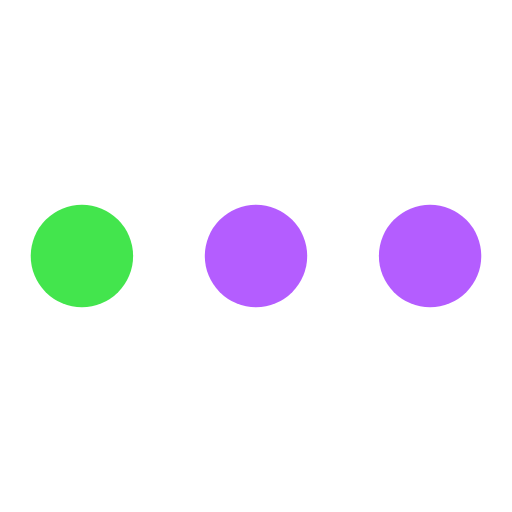
t = 0.00 s
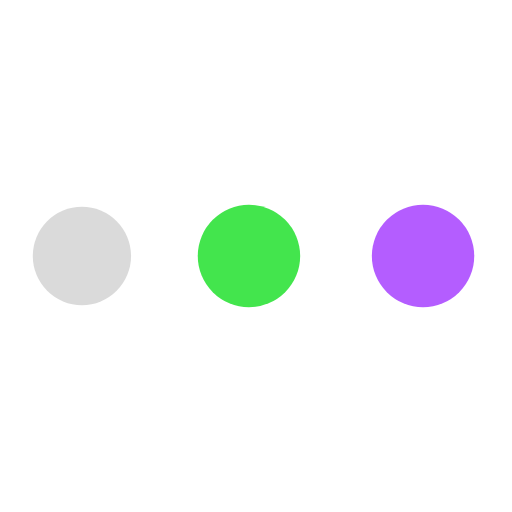
t = 0.30 s
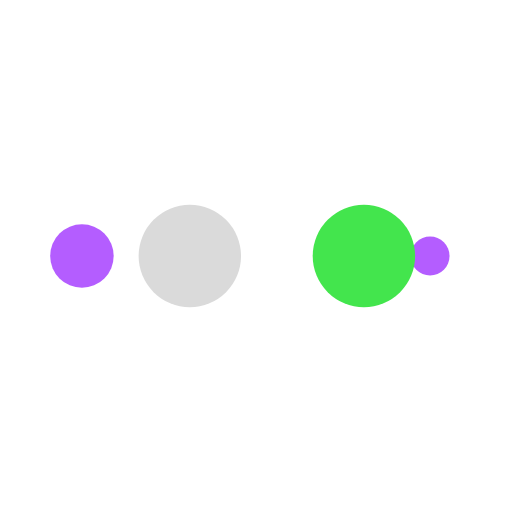
t = 0.50 s
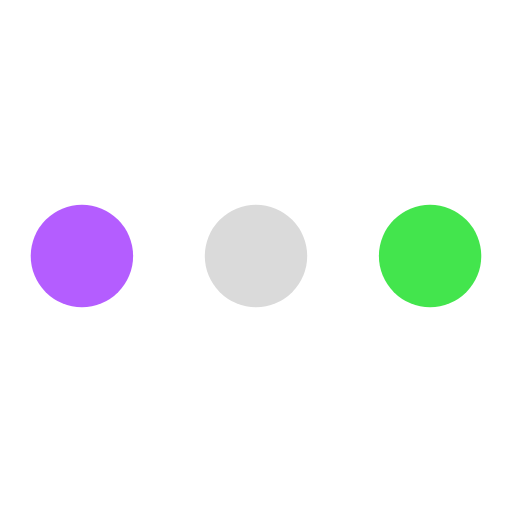
t = 0.81 s
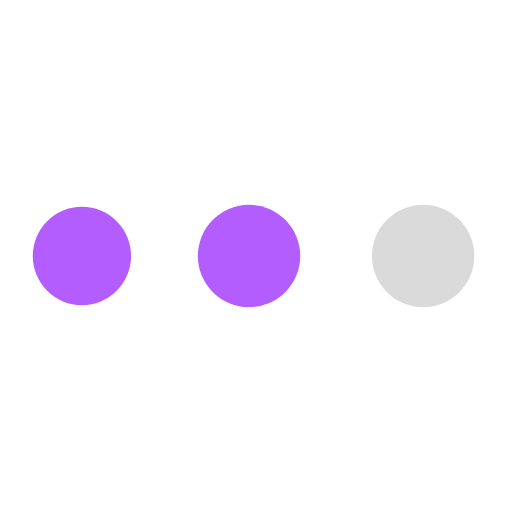
t = 1.11 s
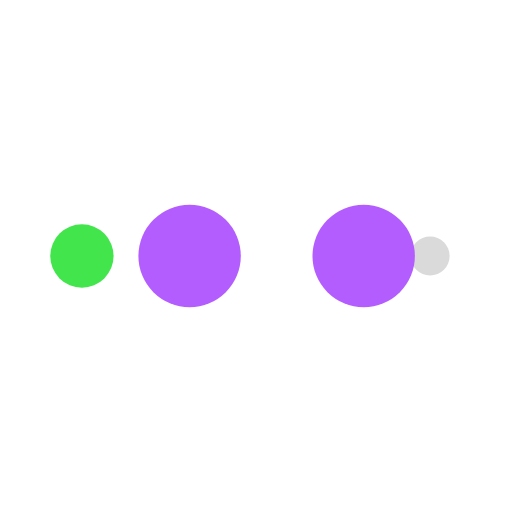
t = 1.31 s

The animated SVG that drew these frames (rendered in a browser with its animation timeline set to each time). Animation: 10 SMIL elements (animate=10); one cycle of 1.61 s, repeats indefinitely.

<svg xmlns="http://www.w3.org/2000/svg" viewBox="0 0 100 100" preserveAspectRatio="xMidYMid" width="200" height="200" style="shape-rendering: auto; display: block; background: transparent;" xmlns:xlink="http://www.w3.org/1999/xlink"><g><circle fill="#b45dff" r="10" cy="50" cx="84">
    <animate begin="0s" keySplines="0 0.5 0.5 1" values="10;0" keyTimes="0;1" calcMode="spline" dur="0.40322580645161293s" repeatCount="indefinite" attributeName="r"></animate>
    <animate begin="0s" values="#b45dff;#b45dff;#43e54d;#dadada;#b45dff" keyTimes="0;0.25;0.5;0.75;1" calcMode="discrete" dur="1.6129032258064517s" repeatCount="indefinite" attributeName="fill"></animate>
</circle><circle fill="#b45dff" r="10" cy="50" cx="16">
  <animate begin="0s" keySplines="0 0.5 0.5 1;0 0.5 0.5 1;0 0.5 0.5 1;0 0.5 0.5 1" values="0;0;10;10;10" keyTimes="0;0.25;0.5;0.75;1" calcMode="spline" dur="1.6129032258064517s" repeatCount="indefinite" attributeName="r"></animate>
  <animate begin="0s" keySplines="0 0.5 0.5 1;0 0.5 0.5 1;0 0.5 0.5 1;0 0.5 0.5 1" values="16;16;16;50;84" keyTimes="0;0.25;0.5;0.75;1" calcMode="spline" dur="1.6129032258064517s" repeatCount="indefinite" attributeName="cx"></animate>
</circle><circle fill="#dadada" r="10" cy="50" cx="50">
  <animate begin="-0.40322580645161293s" keySplines="0 0.5 0.5 1;0 0.5 0.5 1;0 0.5 0.5 1;0 0.5 0.5 1" values="0;0;10;10;10" keyTimes="0;0.25;0.5;0.75;1" calcMode="spline" dur="1.6129032258064517s" repeatCount="indefinite" attributeName="r"></animate>
  <animate begin="-0.40322580645161293s" keySplines="0 0.5 0.5 1;0 0.5 0.5 1;0 0.5 0.5 1;0 0.5 0.5 1" values="16;16;16;50;84" keyTimes="0;0.25;0.5;0.75;1" calcMode="spline" dur="1.6129032258064517s" repeatCount="indefinite" attributeName="cx"></animate>
</circle><circle fill="#43e54d" r="10" cy="50" cx="84">
  <animate begin="-0.8064516129032259s" keySplines="0 0.5 0.5 1;0 0.5 0.5 1;0 0.5 0.5 1;0 0.5 0.5 1" values="0;0;10;10;10" keyTimes="0;0.25;0.5;0.75;1" calcMode="spline" dur="1.6129032258064517s" repeatCount="indefinite" attributeName="r"></animate>
  <animate begin="-0.8064516129032259s" keySplines="0 0.5 0.5 1;0 0.5 0.5 1;0 0.5 0.5 1;0 0.5 0.5 1" values="16;16;16;50;84" keyTimes="0;0.25;0.5;0.75;1" calcMode="spline" dur="1.6129032258064517s" repeatCount="indefinite" attributeName="cx"></animate>
</circle><circle fill="#b45dff" r="10" cy="50" cx="16">
  <animate begin="-1.2096774193548387s" keySplines="0 0.5 0.5 1;0 0.5 0.5 1;0 0.5 0.5 1;0 0.5 0.5 1" values="0;0;10;10;10" keyTimes="0;0.25;0.5;0.75;1" calcMode="spline" dur="1.6129032258064517s" repeatCount="indefinite" attributeName="r"></animate>
  <animate begin="-1.2096774193548387s" keySplines="0 0.5 0.5 1;0 0.5 0.5 1;0 0.5 0.5 1;0 0.5 0.5 1" values="16;16;16;50;84" keyTimes="0;0.25;0.5;0.75;1" calcMode="spline" dur="1.6129032258064517s" repeatCount="indefinite" attributeName="cx"></animate>
</circle><g></g></g><!-- [ldio] generated by https://loading.io --></svg>
